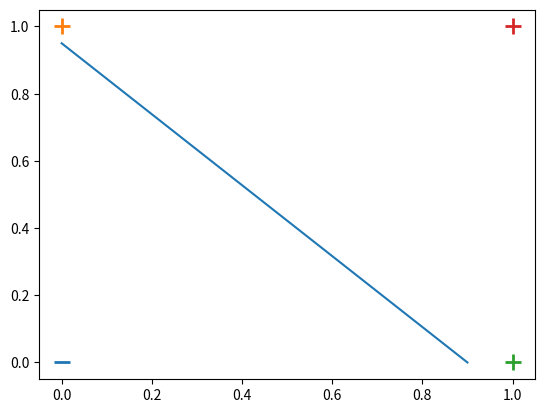

Generate this figure with matplotlib:
from pylab import plot, ylim
from random import choice
from numpy import array, dot, random
#from pylab import plot, ylim
import numpy as np
import matplotlib.pyplot as plt

unit_step = lambda x: 0 if x < 0 else 1
#print()

training_data = [
    (array([0,0,1]), 0),
    (array([0,1,1]), 1),
    (array([1,0,1]), 1),
    (array([1,1,1]), 1),
]

w = random.rand(3)
j=np.array([
    [0,0,1],
    [0,1,1],
    [1,0,1],
    [1,1,1],
])
errors = []
eta = 0.2
n = 100
for i in range(n):
    x, expected = choice(training_data)
    result = dot(w, x)
    error = expected - unit_step(result)
    errors.append(error)
    w += eta * error * x
  
#fig,ax = plt.subplots()
for x, _ in training_data:
    result = dot(x, w)
    print("{}: {} -> {}".format(x[:2], result, unit_step(result)))
    
    #print(x[0],(-w[0]*x[0])/w[1])
    #ax.plot(x[:1], ((-w[:1]*x[:1])/w[2])
for d, sample in enumerate(j):
    # Plot the negative samples
    if d < 1:
        plt.scatter(sample[0], sample[1], s=120, marker='_', linewidths=2)
    # Plot the positive samples
    else:
        plt.scatter(sample[0], sample[1], s=120, marker='+', linewidths=2)

plt.plot([0,0.9],[0.95,0])
#ylim([-1,1])
#plot(errors)